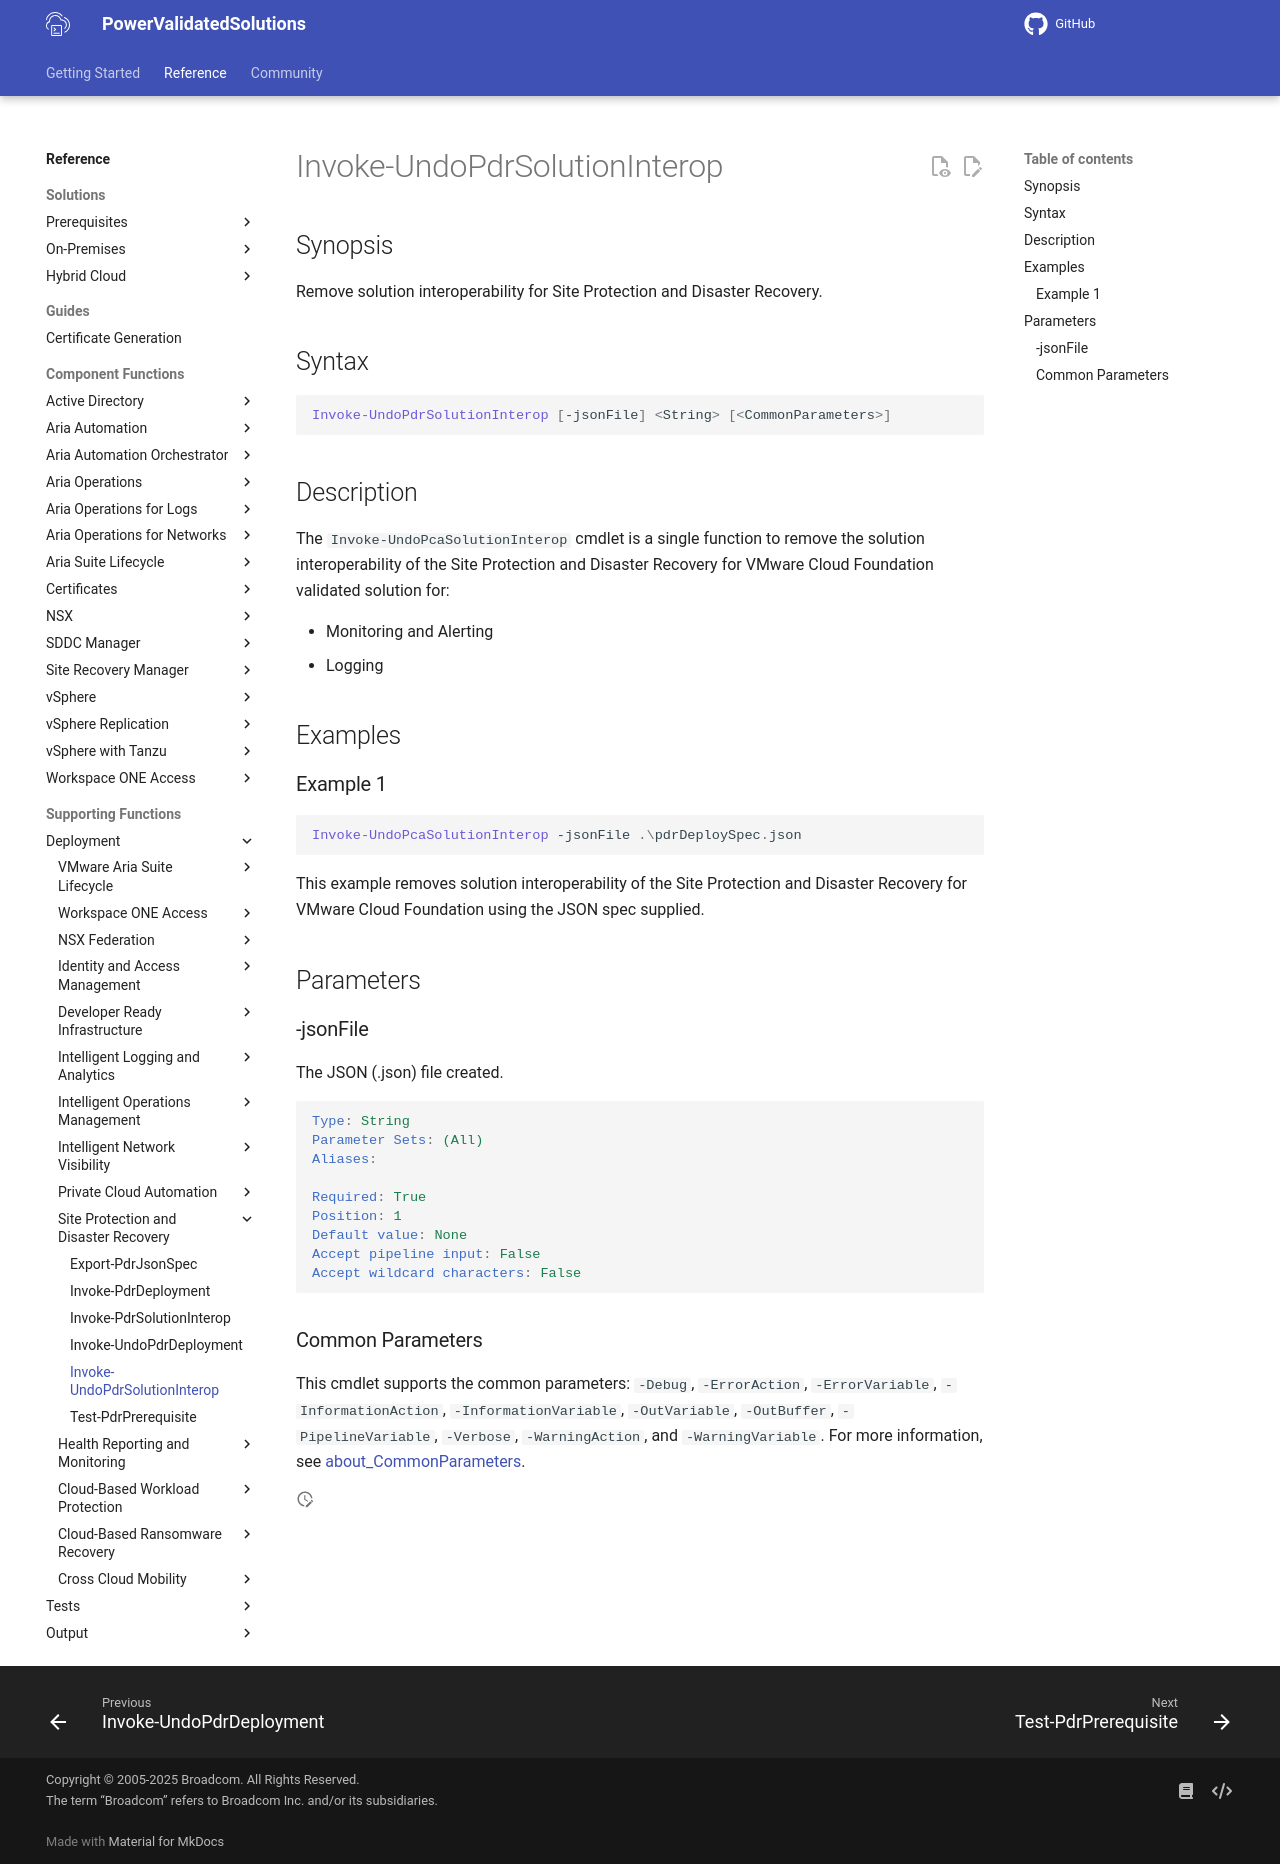

repository: vmware/power-validated-solutions-for-cloud-foundation · page: documentation/functions/solutions/pdr/Invoke-UndoPdrSolutionInterop/index.html · generator: mkdocs

# Invoke-UndoPdrSolutionInterop

## Synopsis

Remove solution interoperability for Site Protection and Disaster Recovery.

## Syntax

```powershell
Invoke-UndoPdrSolutionInterop [-jsonFile] <String> [<CommonParameters>]
```

## Description

The `Invoke-UndoPcaSolutionInterop` cmdlet is a single function to remove the solution interoperability of the Site Protection and Disaster Recovery for VMware Cloud Foundation validated solution for:

- Monitoring and Alerting
- Logging

## Examples

### Example 1

```powershell
Invoke-UndoPcaSolutionInterop -jsonFile .\pdrDeploySpec.json
```

This example removes solution interoperability of the Site Protection and Disaster Recovery for VMware Cloud Foundation using the JSON spec supplied.

## Parameters

### -jsonFile

The JSON (.json) file created.

```yaml
Type: String
Parameter Sets: (All)
Aliases:

Required: True
Position: 1
Default value: None
Accept pipeline input: False
Accept wildcard characters: False
```

### Common Parameters

This cmdlet supports the common parameters: `-Debug`, `-ErrorAction`, `-ErrorVariable`, `-InformationAction`, `-InformationVariable`, `-OutVariable`, `-OutBuffer`, `-PipelineVariable`, `-Verbose`, `-WarningAction`, and `-WarningVariable`. For more information, see [about_CommonParameters](http://go.microsoft.com/fwlink/?LinkID=113216).
